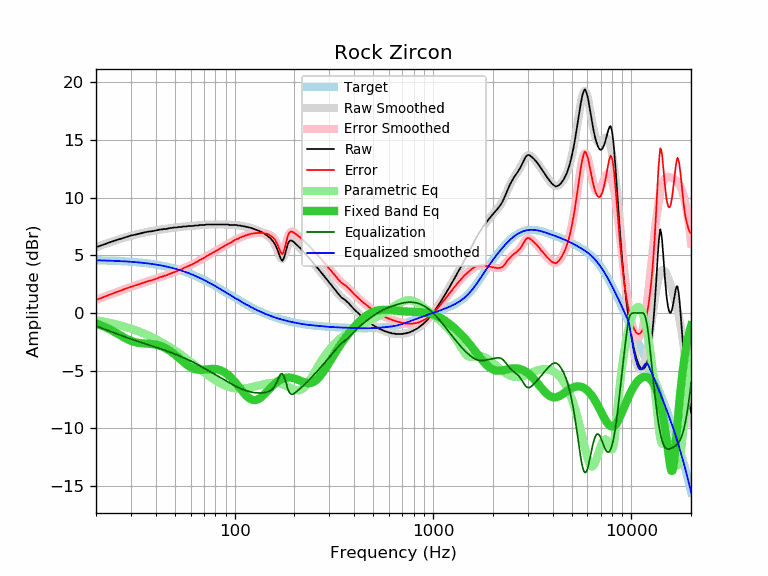

The file beside this chart, header and first rows:
frequency, raw, error, smoothed, error_smoothed, equalization, parametric_eq, equalized_raw, equalized_smoothed, target
20, 5.70, 1.13, 5.70, 1.13, -1.13, -0.91, 4.57, 4.57, 4.57
21, 5.82, 1.26, 5.83, 1.27, -1.27, -1.05, 4.55, 4.56, 4.56
22, 5.95, 1.40, 5.95, 1.40, -1.40, -1.19, 4.55, 4.55, 4.55
23, 6.07, 1.53, 6.07, 1.53, -1.53, -1.35, 4.54, 4.54, 4.54
24, 6.18, 1.65, 6.17, 1.65, -1.65, -1.51, 4.53, 4.53, 4.53
25, 6.28, 1.77, 6.28, 1.76, -1.76, -1.68, 4.52, 4.51, 4.51
26, 6.37, 1.87, 6.37, 1.87, -1.87, -1.85, 4.50, 4.50, 4.50
27, 6.46, 1.97, 6.46, 1.98, -1.98, -2.01, 4.48, 4.49, 4.49
28, 6.54, 2.07, 6.55, 2.08, -2.08, -2.17, 4.46, 4.47, 4.47
29, 6.63, 2.18, 6.62, 2.17, -2.17, -2.30, 4.46, 4.45, 4.45
30, 6.71, 2.27, 6.70, 2.26, -2.26, -2.41, 4.45, 4.44, 4.44
31, 6.76, 2.34, 6.76, 2.34, -2.34, -2.50, 4.42, 4.42, 4.42
32, 6.81, 2.41, 6.82, 2.42, -2.42, -2.56, 4.39, 4.40, 4.40
33, 6.87, 2.49, 6.88, 2.50, -2.50, -2.60, 4.37, 4.38, 4.38
34, 6.93, 2.57, 6.93, 2.57, -2.57, -2.63, 4.36, 4.36, 4.36
35, 6.98, 2.65, 6.97, 2.64, -2.64, -2.65, 4.34, 4.33, 4.33
36, 7.02, 2.71, 7.01, 2.71, -2.71, -2.66, 4.31, 4.31, 4.31
37, 7.06, 2.78, 7.05, 2.77, -2.77, -2.67, 4.29, 4.28, 4.28
38, 7.08, 2.83, 7.09, 2.84, -2.84, -2.69, 4.24, 4.25, 4.25
39, 7.11, 2.88, 7.12, 2.90, -2.90, -2.72, 4.21, 4.23, 4.23
40, 7.15, 2.95, 7.16, 2.96, -2.96, -2.75, 4.19, 4.20, 4.20
41, 7.19, 3.02, 7.19, 3.02, -3.02, -2.79, 4.17, 4.17, 4.17
42, 7.24, 3.10, 7.22, 3.08, -3.08, -2.85, 4.16, 4.14, 4.14
43, 7.24, 3.14, 7.25, 3.14, -3.14, -2.91, 4.10, 4.10, 4.10
44, 7.28, 3.21, 7.27, 3.20, -3.20, -2.99, 4.08, 4.07, 4.07
45, 7.28, 3.25, 7.30, 3.27, -3.27, -3.07, 4.01, 4.03, 4.03
46, 7.32, 3.32, 7.32, 3.33, -3.33, -3.16, 3.99, 4.00, 4.00
47, 7.35, 3.39, 7.35, 3.39, -3.39, -3.27, 3.96, 3.96, 3.96
48, 7.37, 3.45, 7.37, 3.45, -3.45, -3.38, 3.92, 3.92, 3.92
49, 7.39, 3.51, 7.39, 3.50, -3.50, -3.49, 3.89, 3.88, 3.88
50, 7.41, 3.57, 7.40, 3.56, -3.56, -3.61, 3.85, 3.84, 3.84
51, 7.41, 3.61, 7.42, 3.62, -3.62, -3.74, 3.79, 3.80, 3.80
52, 7.45, 3.69, 7.44, 3.68, -3.68, -3.86, 3.77, 3.76, 3.76
53, 7.45, 3.74, 7.45, 3.74, -3.74, -3.99, 3.71, 3.71, 3.71
54, 7.45, 3.78, 7.47, 3.80, -3.80, -4.11, 3.65, 3.67, 3.67
55, 7.50, 3.88, 7.48, 3.86, -3.86, -4.23, 3.64, 3.62, 3.62
56, 7.50, 3.92, 7.50, 3.92, -3.92, -4.34, 3.58, 3.58, 3.58
57, 7.50, 3.97, 7.51, 3.98, -3.98, -4.45, 3.52, 3.53, 3.53
58, 7.53, 4.05, 7.52, 4.04, -4.04, -4.54, 3.49, 3.48, 3.48
59, 7.54, 4.11, 7.53, 4.10, -4.10, -4.63, 3.44, 3.43, 3.43
60, 7.54, 4.16, 7.54, 4.16, -4.16, -4.71, 3.38, 3.38, 3.38
61, 7.54, 4.21, 7.55, 4.22, -4.22, -4.77, 3.32, 3.33, 3.33
62, 7.55, 4.27, 7.56, 4.28, -4.28, -4.82, 3.27, 3.28, 3.28
63, 7.58, 4.35, 7.57, 4.34, -4.34, -4.86, 3.24, 3.23, 3.23
64, 7.58, 4.40, 7.58, 4.40, -4.40, -4.89, 3.18, 3.18, 3.18
65, 7.58, 4.45, 7.59, 4.47, -4.47, -4.91, 3.11, 3.13, 3.13
66, 7.61, 4.54, 7.60, 4.53, -4.53, -4.93, 3.08, 3.07, 3.07
67, 7.63, 4.61, 7.61, 4.59, -4.59, -4.93, 3.04, 3.02, 3.02
68, 7.63, 4.66, 7.62, 4.66, -4.66, -4.93, 2.97, 2.97, 2.97
69, 7.63, 4.71, 7.63, 4.72, -4.72, -4.92, 2.91, 2.92, 2.92
70, 7.63, 4.77, 7.64, 4.78, -4.78, -4.91, 2.85, 2.86, 2.86
71, 7.64, 4.83, 7.65, 4.84, -4.84, -4.90, 2.80, 2.81, 2.81
72, 7.67, 4.92, 7.66, 4.90, -4.90, -4.89, 2.77, 2.75, 2.75
73, 7.67, 4.97, 7.66, 4.96, -4.96, -4.88, 2.71, 2.70, 2.70
74, 7.67, 5.03, 7.67, 5.02, -5.02, -4.87, 2.65, 2.64, 2.64
75, 7.67, 5.08, 7.67, 5.08, -5.08, -4.86, 2.59, 2.59, 2.59
76, 7.67, 5.13, 7.67, 5.13, -5.13, -4.85, 2.54, 2.54, 2.54
77, 7.67, 5.19, 7.67, 5.19, -5.19, -4.85, 2.48, 2.48, 2.48
78, 7.67, 5.24, 7.67, 5.24, -5.24, -4.85, 2.43, 2.43, 2.43
79, 7.67, 5.30, 7.67, 5.30, -5.30, -4.85, 2.37, 2.37, 2.37
... 553 more rows
